4-way image classification set "mri_training" from GitHub (vedhavyaas5/sports-monitoring-system); label vocabulary: grade 0 normal, grade 1 mild, grade 2 moderate, grade 3 severe.

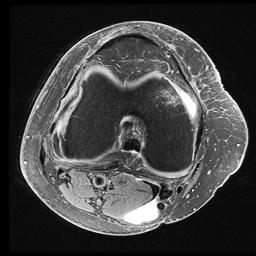
Label: grade 0 normal

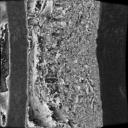
Label: grade 1 mild

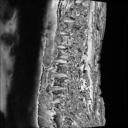
Label: grade 2 moderate

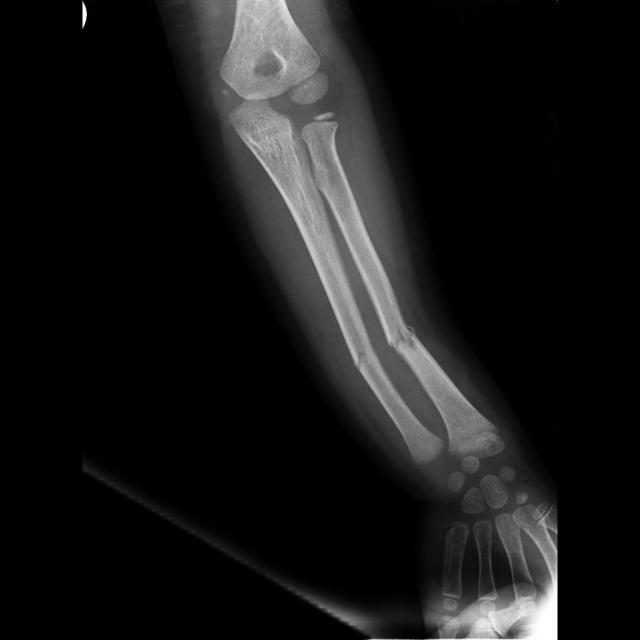
Label: grade 3 severe

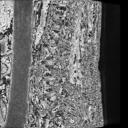
Label: grade 0 normal

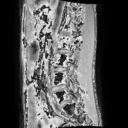
Label: grade 1 mild
